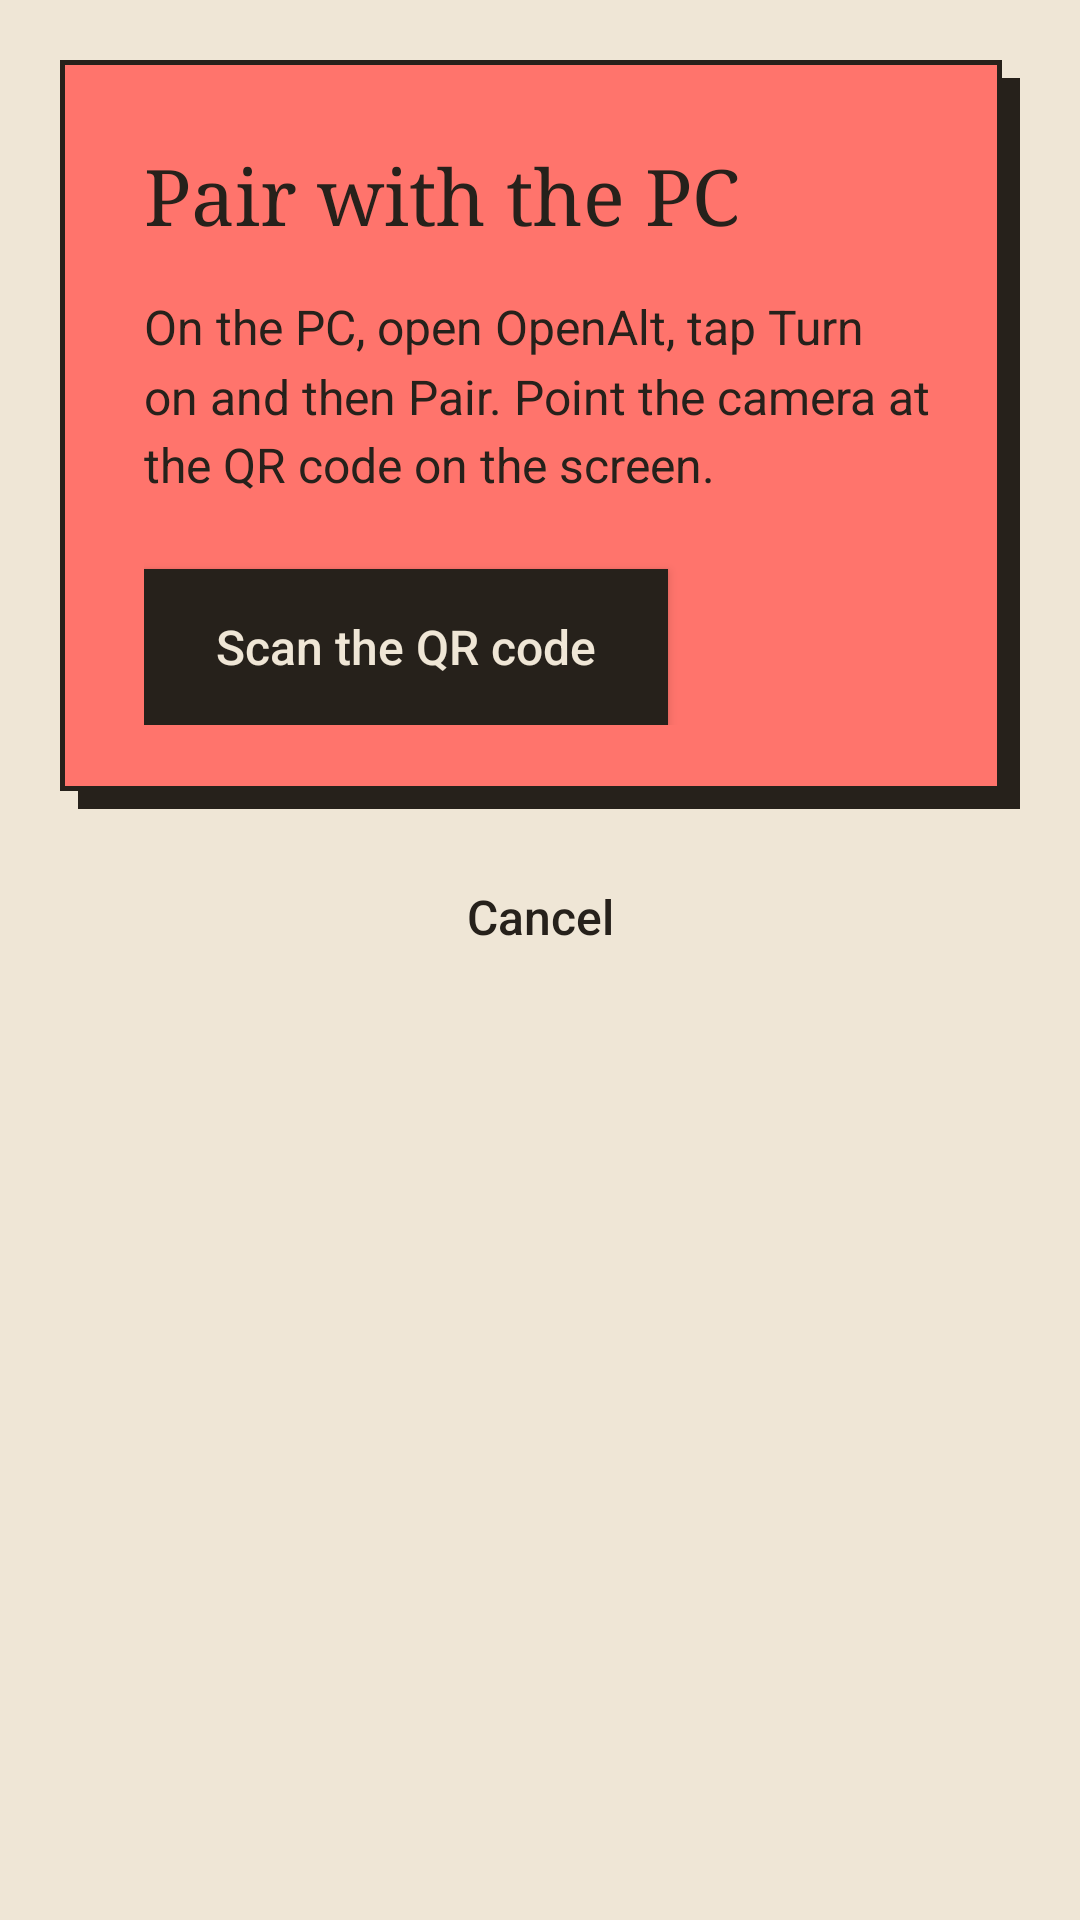

This screen was rendered from an Android layout file. Write that file and the resources it references.
<!-- AndroidManifest.xml: application theme AppTheme -->
<!-- res/layout/activity_pair_qr.xml -->
<?xml version="1.0" encoding="utf-8"?>
<ScrollView xmlns:android="http://schemas.android.com/apk/res/android"
    xmlns:tools="http://schemas.android.com/tools"
    android:layout_width="match_parent"
    android:layout_height="match_parent"
    android:background="@color/oa_bg"
    android:fillViewport="true"
    android:fitsSystemWindows="true"
    tools:context="dev.cattastudios.openalt.PairQrActivity">

    <LinearLayout
        android:layout_width="match_parent"
        android:layout_height="wrap_content"
        android:layout_gravity="center"
        android:gravity="center_horizontal"
        android:orientation="vertical"
        android:padding="20dp">

        <LinearLayout
            android:layout_width="match_parent"
            android:layout_height="wrap_content"
            android:maxWidth="560dp"
            android:background="@drawable/oa_accent_card_bg"
            android:orientation="vertical"
            android:padding="28dp">

            <TextView
                android:id="@+id/pairTitle"
                style="@style/OpenAlt.CardTitle"
                android:layout_width="wrap_content"
                android:layout_height="wrap_content"
                android:accessibilityHeading="true"
                android:text="@string/openalt_pair_title"
                android:textColor="@color/oa_accent_ink" />

            <ProgressBar
                android:id="@+id/pairProgress"
                android:layout_width="40dp"
                android:layout_height="40dp"
                android:layout_marginTop="20dp"
                android:indeterminate="true"
                android:indeterminateTint="@color/oa_accent_ink"
                android:visibility="gone" />

            <TextView
                android:id="@+id/pairStatus"
                style="@style/OpenAlt.Hint"
                android:layout_width="match_parent"
                android:layout_height="wrap_content"
                android:layout_marginTop="16dp"
                android:accessibilityLiveRegion="polite"
                android:text="@string/openalt_pair_intro"
                android:textColor="@color/oa_accent_ink"
                android:textSize="16sp" />

            <Button
                android:id="@+id/pairPrimaryButton"
                style="@style/OpenAlt.PillButton"
                android:layout_width="wrap_content"
                android:layout_height="wrap_content"
                android:layout_marginTop="24dp"
                android:text="@string/openalt_pair_scan" />
        </LinearLayout>

        <Button
            android:id="@+id/pairCancelButton"
            style="?android:attr/borderlessButtonStyle"
            android:layout_width="wrap_content"
            android:layout_height="wrap_content"
            android:layout_marginTop="12dp"
            android:minHeight="48dp"
            android:text="@string/openalt_pair_cancel"
            android:textAllCaps="false"
            android:textColor="@color/oa_text"
            android:textSize="16sp" />
    </LinearLayout>
</ScrollView>
<!-- resources referenced by this layout -->
<resources>
  <color name="oa_accent_ink">#26211B</color>
  <color name="oa_bg">#EFE6D6</color>
  <color name="oa_text">#26211B</color>
  <!-- drawable oa_accent_card_bg (drawable) -->
  <?xml version="1.0" encoding="utf-8"?>
  <layer-list xmlns:android="http://schemas.android.com/apk/res/android">
      <item android:left="6dp" android:top="6dp"><shape android:shape="rectangle"><solid android:color="@color/oa_hard" /></shape></item>
      <item android:right="6dp" android:bottom="6dp"><shape android:shape="rectangle"><solid android:color="@color/oa_accent" /><stroke android:width="1.5dp" android:color="@color/oa_border" /></shape></item>
  </layer-list>
  <string name="openalt_pair_cancel">Cancel</string>
  <string name="openalt_pair_intro">On the PC, open OpenAlt, tap Turn on and then Pair. Point the camera at the QR code on the screen.</string>
  <string name="openalt_pair_scan">Scan the QR code</string>
  <string name="openalt_pair_title">Pair with the PC</string>
  <style name="OpenAlt.CardTitle">
          <item name="android:fontFamily">serif</item>
          <item name="android:textSize">26sp</item>
      </style>
  <style name="OpenAlt.Hint">
          <item name="android:textSize">14sp</item>
          <item name="android:lineSpacingMultiplier">1.2</item>
      </style>
  <style name="OpenAlt.PillButton">
          <item name="android:background">@drawable/oa_pill_bg</item>
          <item name="android:textColor">@color/oa_pill_ink</item>
          <item name="android:textSize">16sp</item>
          <item name="android:textAllCaps">false</item>
          <item name="android:minHeight">52dp</item>
          <item name="android:paddingLeft">24dp</item>
          <item name="android:paddingRight">24dp</item>
      </style>
  <style name="AppTheme" parent="OpenAltBase">
          
          <item name="android:windowActionBar">false</item>
          <item name="android:windowNoTitle">true</item>
      </style>
  <color name="oa_hard">#26211B</color>
  <color name="oa_accent">#FF746C</color>
  <color name="oa_border">#26211B</color>
  <!-- drawable oa_pill_bg (drawable) -->
  <?xml version="1.0" encoding="utf-8"?>
  <selector xmlns:android="http://schemas.android.com/apk/res/android">
      <item android:state_pressed="true"><shape android:shape="rectangle"><solid android:color="@color/oa_text" /><stroke android:width="3dp" android:color="@color/oa_accent_text" /></shape></item>
      <item android:state_focused="true"><shape android:shape="rectangle"><solid android:color="@color/oa_pill" /><stroke android:width="3dp" android:color="@color/oa_bg" /></shape></item>
      <item><shape android:shape="rectangle"><solid android:color="@color/oa_pill" /></shape></item>
  </selector>
  <color name="oa_pill_ink">#EFE6D6</color>
  <style name="OpenAltBase" parent="android:Theme.Holo.Light.NoActionBar">
          <item name="android:windowBackground">@color/oa_bg</item>
          <item name="android:textColorPrimary">@color/oa_text</item>
          <item name="android:textColorSecondary">@color/oa_muted</item>
      </style>
  <color name="oa_accent_text">#B8372F</color>
  <color name="oa_pill">#26211B</color>
  <color name="oa_muted">#6A6156</color>
</resources>
